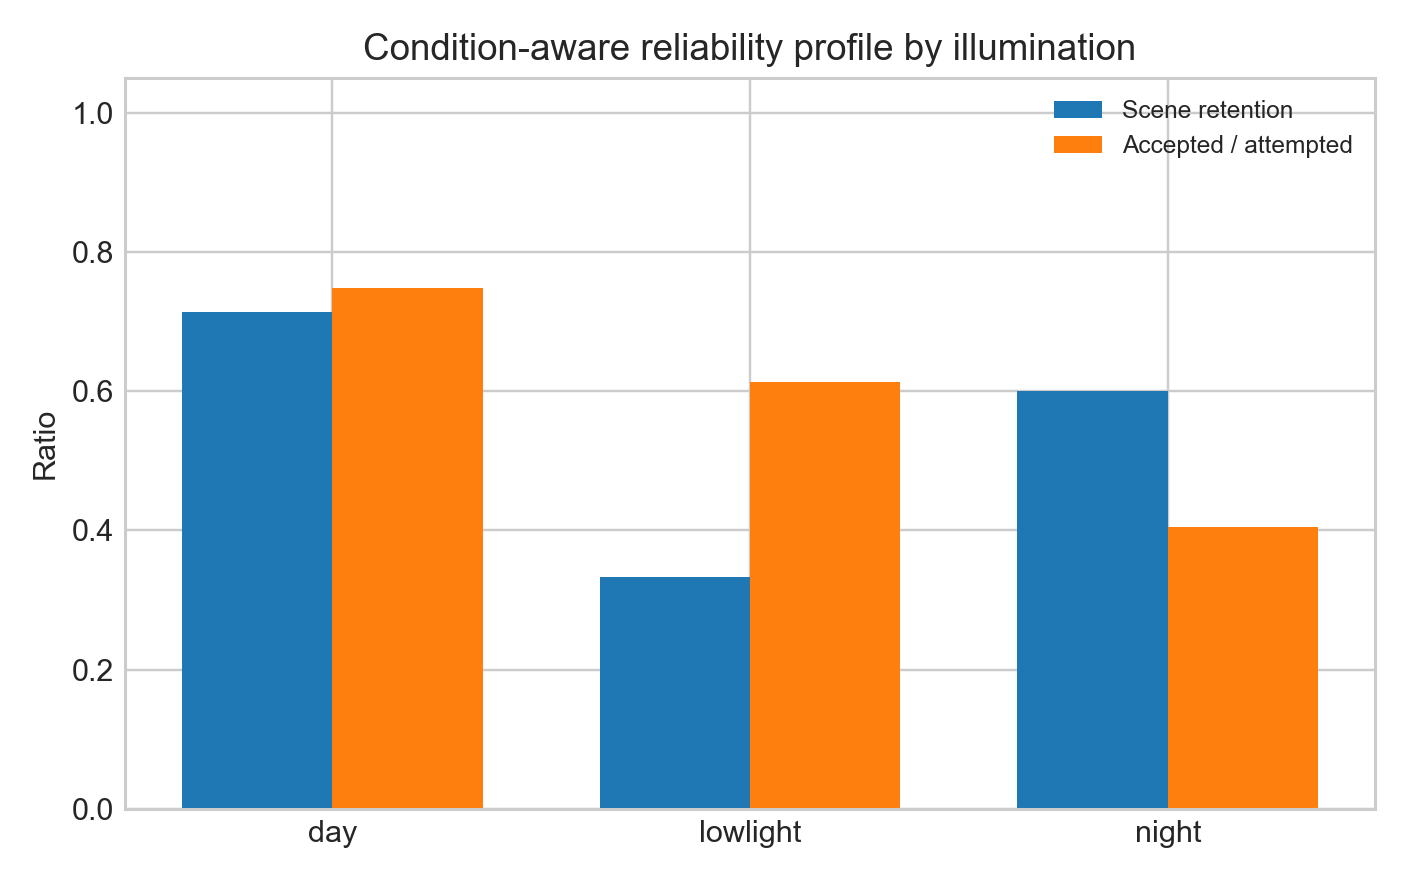

Data behind this chart, as committed beside it:
group_by, group, scene_count, canonical_retained_scene_count, canonical_scene_retention_macro, valid_pairs_micro, pair_coverage_share, accepted_attempted_ratio_micro, accepted_total_ratio_micro, mean_reliability_score_macro, mean_severe_outlier_ratio_macro, mean_robust_reject_ratio_macro, mean_delta_edge_f1_macro, mean_delta_grad_ncc_macro
light_condition, day, 7, 5, 0.7143, 2703, 0.4477, 0.749, 0.6104, 70.49, 0.04762, 0.1163, 0.1261, 0.1183
light_condition, lowlight, 3, 1, 0.3333, 1326, 0.2196, 0.6127, 0.3484, 58.79, 0.05556, 0.1538, 0.1672, 0.1271
light_condition, night, 5, 3, 0.6, 2008, 0.3326, 0.4056, 0.1798, 62.58, 0.03333, 0.1916, 0.1153, 0.1388
thermal_rendering, grayscale, 8, 5, 0.625, 1483, 0.2457, 0.6012, 0.3985, 64.83, 0.05208, 0.1822, 0.1087, 0.1239
thermal_rendering, pseudocolor, 7, 4, 0.5714, 4554, 0.7543, 0.6571, 0.4133, 66.3, 0.03571, 0.1108, 0.1558, 0.1302
view_type, general, 11, 7, 0.6364, 5847, 0.9685, 0.6295, 0.3937, 65.28, 0.03788, 0.1208, 0.1386, 0.1277
view_type, wide, 2, 1, 0.5, 95, 0.01574, 0.9053, 0.9053, 75.9, 0.04167, 0.2162, 0.1577, 0.1677
view_type, zoom, 2, 1, 0.5, 95, 0.01574, 0.8947, 0.8947, 56.42, 0.08333, 0.2364, 0.05992, 0.08131
scene_family, building, 2, 0, 0.0, 795, 0.1317, 0.6654, 0.6654, 54.62, 0.08333, 0.1076, 0.1103, 0.1082
scene_family, factory, 1, 1, 1.0, 262, 0.0434, 0.2634, 0.2634, 73.94, 0.0, 0.08696, 0.2142, 0.1748
scene_family, orchard, 1, 1, 1.0, 588, 0.0974, 0.8182, 0.1224, 58.25, 0.08333, 0.02778, 0.07459, 0.03284
scene_family, road, 1, 0, 0.0, 467, 0.07736, 0.6874, 0.6874, 58.32, 0.08333, 0.1526, 0.2318, 0.2315
scene_family, solar_panels, 2, 2, 1.0, 2352, 0.3896, 0.748, 0.3924, 78.34, 0.0, 0.07053, 0.1368, 0.1266
scene_family, substation_power_lines, 4, 2, 0.5, 190, 0.03147, 0.9, 0.9, 66.16, 0.0625, 0.2263, 0.1088, 0.1245
scene_family, transmission_tower, 2, 2, 1.0, 775, 0.1284, 0.9212, 0.2413, 79.44, 0.0, 0.2141, 0.1633, 0.1667
scene_family, urban, 1, 1, 1.0, 422, 0.0699, 0.3673, 0.3673, 65.65, 0.0, 0.1677, 0.09847, 0.1463
scene_family, woodland, 1, 0, 0.0, 186, 0.03081, 0.2473, 0.2473, 37.15, 0.08333, 0.1087, 0.08502, 0.01648
